Run: headless pygame with SDL's dummy video driver; simulated clock (each Clock.tick advances the game by its frame time, no real sleeping); random seed 0; keys injected as events and as key.get_pressed() state; mouse plan: one left click at the window centre at the start of phase 2, then a move to the lower-right quarter at the start of phase 3.
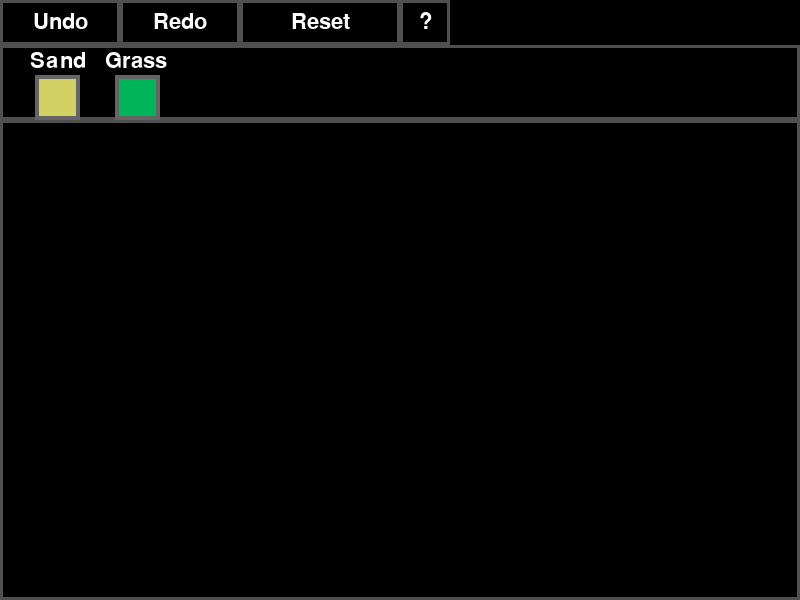
Frame 1 of 4 · flips 1–60 · no input
Frame 2 of 4 · flips 61–180 · clicked the window centre · tapped SPACE, RETURN · held RIGHT (→), D · screen unchanged from frame 1, image omitted
Frame 3 of 4 · flips 181–300 · moved the mouse to the lower-right quarter · held DOWN (↓), S · screen unchanged from frame 2, image omitted
Frame 4 of 4 · flips 301–420 · held LEFT (←), A, UP (↑), W · screen unchanged from frame 3, image omitted

The pygame program that drew these frames:

import pygame
from copy import deepcopy

# right now this program only does a few things:
# INPUT -> modify grid -> draw grid -> repeat 60x/sec

# setup
pygame.init()

SCREEN_WIDTH, SCREEN_HEIGHT = 800, 600
CELL_SIZE = 2       # grid resolution
FPS = 120

screen = pygame.display.set_mode((SCREEN_WIDTH, SCREEN_HEIGHT))
pygame.display.set_caption("Pixel Sandbox")
clock = pygame.time.Clock()
font = pygame.font.SysFont(None, 32)
small_font = pygame.font.SysFont(None, 24)

GRID_WIDTH = SCREEN_WIDTH // CELL_SIZE
GRID_HEIGHT = (SCREEN_HEIGHT - 120) // CELL_SIZE
CANVAS_Y = 120

EMPTY = 0
SAND = 1
GRASS = 2

# material list
MATERIALS = {                                # ------ TODO ADD MATERIALS HERE ------
     EMPTY: (0, 0, 0),
     SAND: (210, 210, 100),
     GRASS: (0, 180, 90),
}

grid = [[EMPTY for _ in range(GRID_WIDTH)] for _ in range(GRID_HEIGHT)]

selected_material = EMPTY
brush_size = 10          # as it describes

undo_stack = []
redo_stack = []

show_help = False
show_reset_confirm = False

buttons = {
     "undo": pygame.Rect(0, 0, 120, 45),
     "redo": pygame.Rect(120, 0, 120, 45),
     "reset": pygame.Rect(240, 0, 160, 45),
     "help": pygame.Rect(400, 0, 50, 45),
     "sand": pygame.Rect(35, 75, 45, 45),
     "grass": pygame.Rect(115, 75, 45, 45),
}


def draw_text(text, x, y, color=(255, 255, 255), fnt=font):
     img = fnt.render(text, True, color)
     screen.blit(img, (x, y))


def save_state():
     undo_stack.append(deepcopy(grid))
     if len(undo_stack) > 20:
          undo_stack.pop(0)
     redo_stack.clear()


def undo():
     global grid
     if undo_stack:
          redo_stack.append(deepcopy(grid))
          grid = undo_stack.pop()


def redo():
     global grid
     if redo_stack:
          undo_stack.append(deepcopy(grid))
          grid = redo_stack.pop()


def clear_grid():
     global grid
     save_state()
     grid = [[EMPTY for _ in range(GRID_WIDTH)] for _ in range(GRID_HEIGHT)]


# drawing/erasing
def apply_brush(mx, my, material):                     # ------ TODO FUTURE PHYSICS HERE ------
     # convert mouse coordinates -> grid position
     gx = mx // CELL_SIZE
     gy = (my - CANVAS_Y) // CELL_SIZE

     # prevents out of bounds
     if not (0 <= gx < GRID_WIDTH and 0 <= gy < GRID_HEIGHT): return

     # loop over brush area
     for dy in range(-brush_size, brush_size + 1):
          for dx in range(-brush_size, brush_size + 1):
               nx = gx + dx   # new x
               ny = gy + dy   # new y

               # another bounds check for brush edges
               if 0 <= nx < GRID_WIDTH and 0 <= ny < GRID_HEIGHT:
                    # actual write
                    grid[ny][nx] = material


def draw_button(rect, label):
    pygame.draw.rect(screen, (0, 0, 0), rect)
    pygame.draw.rect(screen, (80, 80, 80), rect, 3)
    text = font.render(label, True, (255, 255, 255))
    screen.blit(text, text.get_rect(center=rect.center))


def draw_ui():
     screen.fill((0, 0, 0))

     # top utility buttons
     draw_button(buttons["undo"], "Undo")
     draw_button(buttons["redo"], "Redo")
     draw_button(buttons["reset"], "Reset")
     draw_button(buttons["help"], "?")

     # toolbar area
     pygame.draw.rect(screen, (80, 80, 80), (0, 45, SCREEN_WIDTH, 75), 3)

     draw_text("Sand", 30, 50)
     draw_text("Grass", 105, 50)

     # material boxes
     pygame.draw.rect(screen, MATERIALS[SAND], buttons["sand"])
     pygame.draw.rect(screen, MATERIALS[GRASS], buttons["grass"])

     pygame.draw.rect(screen, (100, 100, 100), buttons["sand"], 4)
     pygame.draw.rect(screen, (100, 100, 100), buttons["grass"], 4)

     # selected highlight
     if selected_material == SAND:
          pygame.draw.rect(screen, (255, 0, 0), buttons["sand"], 5)
     elif selected_material == GRASS:
          pygame.draw.rect(screen, (255, 0, 0), buttons["grass"], 5)

     # canvas border
     pygame.draw.rect(screen, (80, 80, 80), (0, CANVAS_Y, SCREEN_WIDTH, SCREEN_HEIGHT - CANVAS_Y), 3)


def draw_grid():
     for y in range(GRID_HEIGHT):
          for x in range(GRID_WIDTH):
               material = grid[y][x]
               if material != EMPTY:
                    pygame.draw.rect(
                    screen,
                    MATERIALS[material],
                    (x * CELL_SIZE, CANVAS_Y + y * CELL_SIZE, CELL_SIZE, CELL_SIZE)
                    )


def draw_help_popup():
     box = pygame.Rect(220, 210, 360, 210)
     pygame.draw.rect(screen, (0, 0, 0), box)
     pygame.draw.rect(screen, (100, 100, 100), box, 3)

     lines = [
          "1. Select a material above",
          "2. Left click/hold to place pixels",
          "3. Right click/hold to erase",
          "4. Undo/Redo to fix mistakes",
          "5. Reset to clear canvas"
     ]

     y = 235
     for line in lines:
          draw_text(line, 245, y, (255, 255, 255), small_font)
          y += 32


def draw_reset_popup():
     box = pygame.Rect(190, 230, 420, 120)
     pygame.draw.rect(screen, (0, 0, 0), box)
     pygame.draw.rect(screen, (100, 100, 100), box, 3)

     draw_text("This will clear all pixels. Continue?", 220, 255, (255, 255, 255), small_font)

     ok_rect = pygame.Rect(190, 305, 210, 45)
     cancel_rect = pygame.Rect(400, 305, 210, 45)

     draw_button(ok_rect, "OK")
     draw_button(cancel_rect, "Cancel")

     return ok_rect, cancel_rect


running = True
mouse_was_down = False

while running:
     left, _, right = pygame.mouse.get_pressed()
     mx, my = pygame.mouse.get_pos()

     for event in pygame.event.get():
          if event.type == pygame.QUIT:
               running = False

          # CONTROLS
          if event.type == pygame.KEYDOWN:
               if event.key == pygame.K_LEFTBRACKET:
                    brush_size = max(1, brush_size - 1)
               elif event.key == pygame.K_RIGHTBRACKET:
                    brush_size += 1

          if event.type == pygame.MOUSEBUTTONDOWN:
               if buttons["undo"].collidepoint(mx, my): undo()
               elif buttons["redo"].collidepoint(mx, my):
                    redo()
               elif buttons["reset"].collidepoint(mx, my):
                    show_reset_confirm = True
               elif buttons["help"].collidepoint(mx, my):
                    show_help = not show_help
               elif buttons["sand"].collidepoint(mx, my):
                    selected_material = SAND
               elif buttons["grass"].collidepoint(mx, my):
                    selected_material = GRASS
               elif show_reset_confirm:
                    pass
               elif my >= CANVAS_Y:
                    save_state()

          if event.type == pygame.MOUSEBUTTONUP:
               mouse_was_down = False

     if show_reset_confirm:
          ok_rect, cancel_rect = pygame.Rect(190, 305, 210, 45), pygame.Rect(400, 305, 210, 45)
          if pygame.mouse.get_pressed()[0]:
               if ok_rect.collidepoint(mx, my):
                    clear_grid()
                    show_reset_confirm = False
               elif cancel_rect.collidepoint(mx, my):
                    show_reset_confirm = False

     elif my >= CANVAS_Y:
          if left:
               apply_brush(mx, my, selected_material)
          elif right:
               apply_brush(mx, my, EMPTY)

     draw_ui()
     draw_grid()

     if show_help:
          draw_help_popup()

     if show_reset_confirm:
          draw_reset_popup()

     pygame.display.flip()
     clock.tick(FPS)

pygame.quit()
